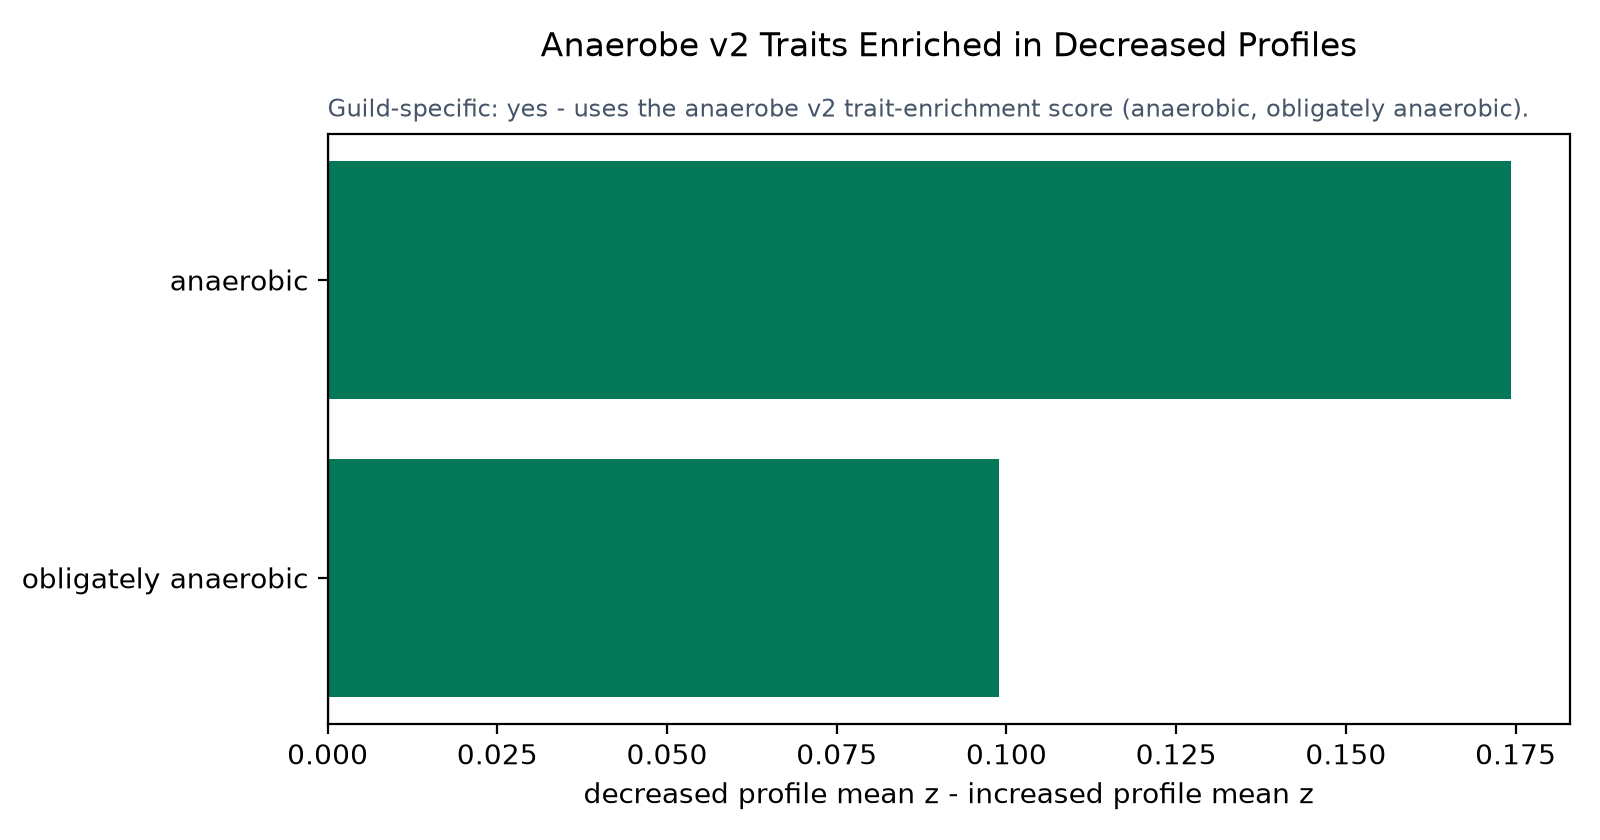

The file beside this chart, header and first rows:
trait	increased_profile_mean_z	decreased_profile_mean_z	decreased_minus_increased_z
anaerobic	-0.08715	0.08715	0.1743
obligately anaerobic	-0.04948	0.04948	0.09896
guild_z_mean	-0.06832	0.06832	0.1366
